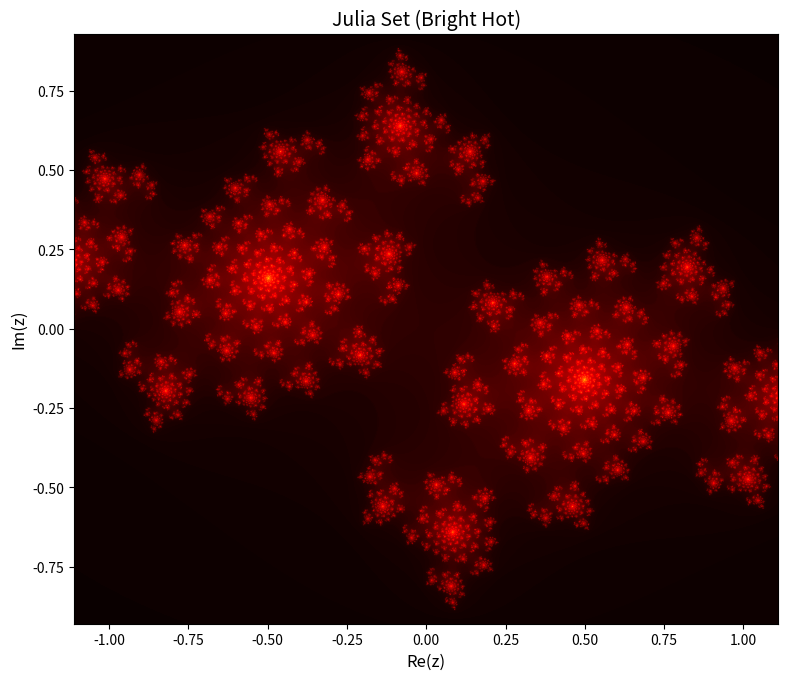

Reproduce this figure in Python.
import numpy as np
import matplotlib.pyplot as plt

width, height = 1600, 1600
x_range = (-1.11, 1.11)
y_range = (-0.93, 0.93)
c = complex(-0.72, 0.32)
max_iter = 300

x = np.linspace(x_range[0], x_range[1], width)
y = np.linspace(y_range[0], y_range[1], height)
X, Y = np.meshgrid(x, y)
Z = X + 1j * Y

iteration = np.zeros(Z.shape, dtype=int)
mask = np.ones(Z.shape, dtype=bool)

for i in range(max_iter):
    Z[mask] = Z[mask] ** 2 + c
    mask_new = np.abs(Z) <= 2
    iteration[mask & ~mask_new] = i
    mask = mask_new

fig, ax = plt.subplots(figsize=(8, 8), dpi=112)
im = ax.imshow(iteration, extent=(x_range[0], x_range[1], y_range[0], y_range[1]), 
               origin='lower', cmap='hot')
ax.set_title('Julia Set (Bright Hot)', fontsize=14)
ax.set_xlabel('Re(z)', fontsize=12)
ax.set_ylabel('Im(z)', fontsize=12)

plt.tight_layout()
plt.savefig('julia_output.jpg', dpi=112, bbox_inches='tight')
plt.close() 
